Run: headless pygame with SDL's dummy video driver; simulated clock (each Clock.tick advances the game by its frame time, no real sleeping); random seed 0; keys injected as events and as key.get_pressed() state; no mouse input.
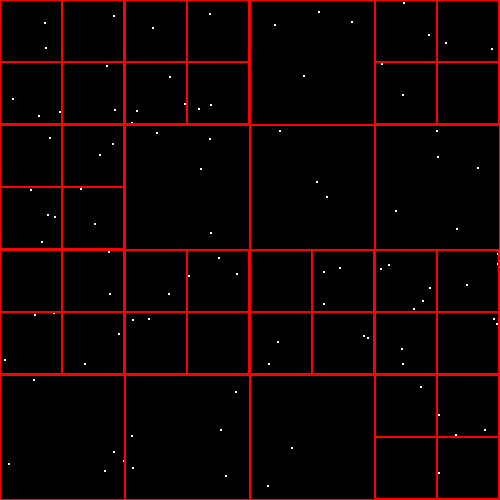
Frame 1 of 4 · flips 1–60 · no input
Frame 2 of 4 · flips 61–180 · tapped SPACE, RETURN · held RIGHT (→), D · screen unchanged from frame 1, image omitted
Frame 3 of 4 · flips 181–300 · held DOWN (↓), S · screen unchanged from frame 2, image omitted
Frame 4 of 4 · flips 301–420 · held LEFT (←), A, UP (↑), W · screen unchanged from frame 3, image omitted

The pygame program that drew these frames:

import math


class Node:
    NODE_ID = 1
    max_w = 0
    max_h = 0

    def __init__(self, x, y, w, h, capacity, parent=None):
        if parent is None:
            Node.NODE_ID = 1
            Node.max_w = w
            Node.max_h = h
        else:
            Node.NODE_ID += 1
        self.n_id = Node.NODE_ID
        self.x = x
        self.y = y
        self.w = w
        self.h = h
        self.capacity = capacity
        self.entities = []
        self.divided = False
        self.parent = parent
        self.upper_right_child = None
        self.upper_left_child = None
        self.down_right_child = None
        self.down_left_child = None

    def contains(self, x, y):
        return self.x + self.w > x >= self.x - self.w and \
               self.y + self.h > y >= self.y - self.h

    def subdivide(self):
        self.upper_right_child = Node(self.x + self.w / 2, self.y - self.h / 2,
                                      self.w / 2, self.h / 2, self.capacity, self)
        self.upper_left_child = Node(self.x - self.w / 2, self.y - self.h / 2,
                                     self.w / 2, self.h / 2, self.capacity, self)
        self.down_right_child = Node(self.x + self.w / 2, self.y + self.h / 2,
                                     self.w / 2, self.h / 2, self.capacity, self)
        self.down_left_child = Node(self.x - self.w / 2, self.y + self.h / 2,
                                    self.w / 2, self.h / 2, self.capacity, self)
        self.divided = True

        for entity in self.entities:
            self.upper_left_child.insert(entity)
            self.upper_right_child.insert(entity)
            self.down_left_child.insert(entity)
            self.down_right_child.insert(entity)

        self.entities = []

    def insert(self, entity):
        if not self.contains(entity.x, entity.y):
            return False
        if len(self.entities) <= self.capacity and not self.divided:
            self.entities.append(entity)
        else:
            if not self.divided:
                self.subdivide()
            self.upper_left_child.insert(entity)
            self.upper_right_child.insert(entity)
            self.down_left_child.insert(entity)
            self.down_right_child.insert(entity)

    def find_neighbors(self, x, y, radius):
        points = []

        if x+radius < Node.max_w:
            points.append((x+radius, y))
        if x-radius > 0:
            points.append((x - radius, y))
        if y+radius < Node.max_h:
            points.append((x, y + radius))
        if y-radius > 0:
            points.append((x, y - radius))

        is_parent = False

        base_node = self.find_node(x, y)
        contains_all = False

        while not contains_all:
            if base_node.parent is None:
                break
            contains_all = True
            for _ in points:
                x_, y_ = _[0], _[1]
                if not base_node.contains(x_, y_):
                    contains_all = False
                    base_node = base_node.parent
                    is_parent = True

        entities = []

        if is_parent:
            upper_right = False
            down_right = False
            upper_left = False
            down_left = False
            if (base_node.upper_right_child.contains(x+radius, y) or
                base_node.upper_right_child.contains(x - radius, y) or
                base_node.upper_right_child.contains(x, y + radius) or
                base_node.upper_right_child.contains(x, y - radius)
                ):
                upper_right = True
            if (base_node.upper_left_child.contains(x + radius, y) or
                    base_node.upper_left_child.contains(x - radius, y) or
                    base_node.upper_left_child.contains(x, y + radius) or
                    base_node.upper_left_child.contains(x, y - radius)
            ):
                upper_left = True
            if (base_node.down_right_child.contains(x+radius, y) or
                base_node.down_right_child.contains(x - radius, y) or
                base_node.down_right_child.contains(x, y + radius) or
                base_node.down_right_child.contains(x, y - radius)
                ):
                down_right = True
            if (base_node.down_left_child.contains(x + radius, y) or
                    base_node.down_left_child.contains(x - radius, y) or
                    base_node.down_left_child.contains(x, y + radius) or
                    base_node.down_left_child.contains(x, y - radius)
            ):
                down_left = True

            if (upper_left and down_right) or (upper_right and down_left):
                entities += base_node.upper_right_child.get_leaves()
                entities += base_node.upper_left_child.get_leaves()
                entities += base_node.down_right_child.get_leaves()
                entities += base_node.down_left_child.get_leaves()
            else:
                if upper_right:
                    entities += base_node.upper_right_child.get_leaves()
                if upper_left:
                    entities += base_node.upper_left_child.get_leaves()
                if down_right:
                    entities += base_node.down_right_child.get_leaves()
                if down_left:
                    entities += base_node.down_left_child.get_leaves()
        else:
            entities = base_node.get_leaves()

        final_entities = []

        for entity in entities:
            if self.euclidean_distance(x, y, entity.x, entity.y) <= radius:
                final_entities.append(entity)

        return final_entities

    def euclidean_distance(self, x1, y1, x2, y2):
        return math.sqrt((x1 - x2) ** 2 + (y1 - y2) ** 2)

    def find_node(self, x, y):
        if self.contains(x, y):
            if self.divided:
                if self.upper_left_child.contains(x, y):
                    return self.upper_left_child.find_node(x, y)
                elif self.upper_right_child.contains(x, y):
                    return self.upper_right_child.find_node(x, y)
                elif self.down_left_child.contains(x, y):
                    return self.down_left_child.find_node(x, y)
                elif self.down_right_child.contains(x, y):
                    return self.down_right_child.find_node(x, y)
            else:
                return self
        else:
            return None

    def get_leaves(self):
        entities = []
        if self.divided:
            entities += self.upper_right_child.get_leaves()
            entities += self.upper_left_child.get_leaves()
            entities += self.down_right_child.get_leaves()
            entities += self.down_left_child.get_leaves()
        else:
            return self.entities
        return entities

    def draw(self, screen, color):
        pygame.draw.rect(screen, color, pygame.Rect(self.x - self.w,
                                                    self.y - self.h, self.w * 2,
                                                    self.h * 2), 1)
        if self.divided:
            self.upper_left_child.draw(screen, color)
            self.upper_right_child.draw(screen, color)
            self.down_left_child.draw(screen, color)
            self.down_right_child.draw(screen, color)


if __name__ == '__main__':
    import random
    import pygame


    class Entity:
        def __init__(self, w, h, aid):
            self.x, self.y = (random.random() * w, random.random() * h)
            self.aid = aid

        def move(self):
            x = self.x + random.random() * 2 - 1
            y = self.y + random.random() * 2 - 1
            self.x, self.y = (x, y)


    w = 500
    h = 500

    pygame.init()
    random.seed(42)

    colors = {
        'magenta': (1, 199, 200),
        'black': (0, 0, 0),
        'white': (255, 255, 255),
        'red': (255, 0, 0)
    }
    screen = pygame.display.set_mode((w, h))
    pygame.display.set_caption("Pandemic Simulator")

    exit_ = False
    quadTree = Node(w / 2, h / 2, w / 2, h / 2, 4)

    enti = []
    for i in range(100):
        enti.append(Entity(w, h, i))

    for i in enti:
        quadTree.insert(i)

    for i in quadTree.find_neighbors(250, 250, 100, ):
        print(i.x, i.y)

    while not exit_:
        for event in pygame.event.get():
            if event.type == pygame.QUIT:
                exit_ = True

        screen.fill(colors['black'])
        for i in enti:
            pygame.draw.circle(screen, colors['white'], (int(i.x), int(i.y)), 1)

        quadTree.draw(screen, colors['red'])

        pygame.display.update()

        quadTree = Node(w / 2, h / 2, w / 2, h / 2, 4)
        for i in enti:
            quadTree.insert(i)
